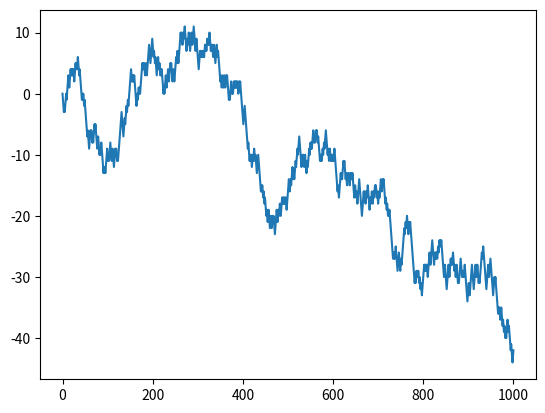

The script that saved this image:


import numpy as np
import matplotlib.pyplot as plt

position = 0
walk = [position]   #步值初始化
steps = 1000    #步數設置   

for i in range(steps):
    step = 1 if np.random.randint(0,2) else -1
    position += step
    walk.append(position)

plt.plot(walk)
print((np.abs(walk)>10).argmax())